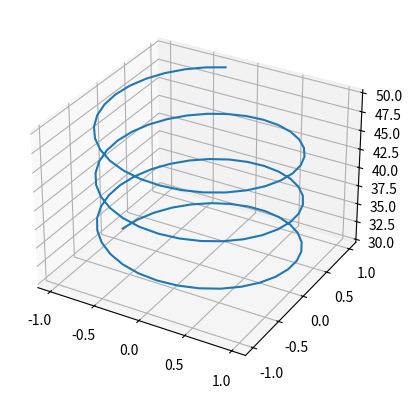

The script that saved this image:
import numpy as np 
import matplotlib.pyplot as plt
from mpl_toolkits import mplot3d

ax = plt.axes(projection = "3d")

z = np.linspace(50,30,100)
x = np.sin(z)
y = np.cos(z)
ax.plot3D(x,y,z)
plt.show()

#vizualize 3d scatter plot with randomly generate 50 data points for x,y,z. set the point color as red and the size of the point is 70